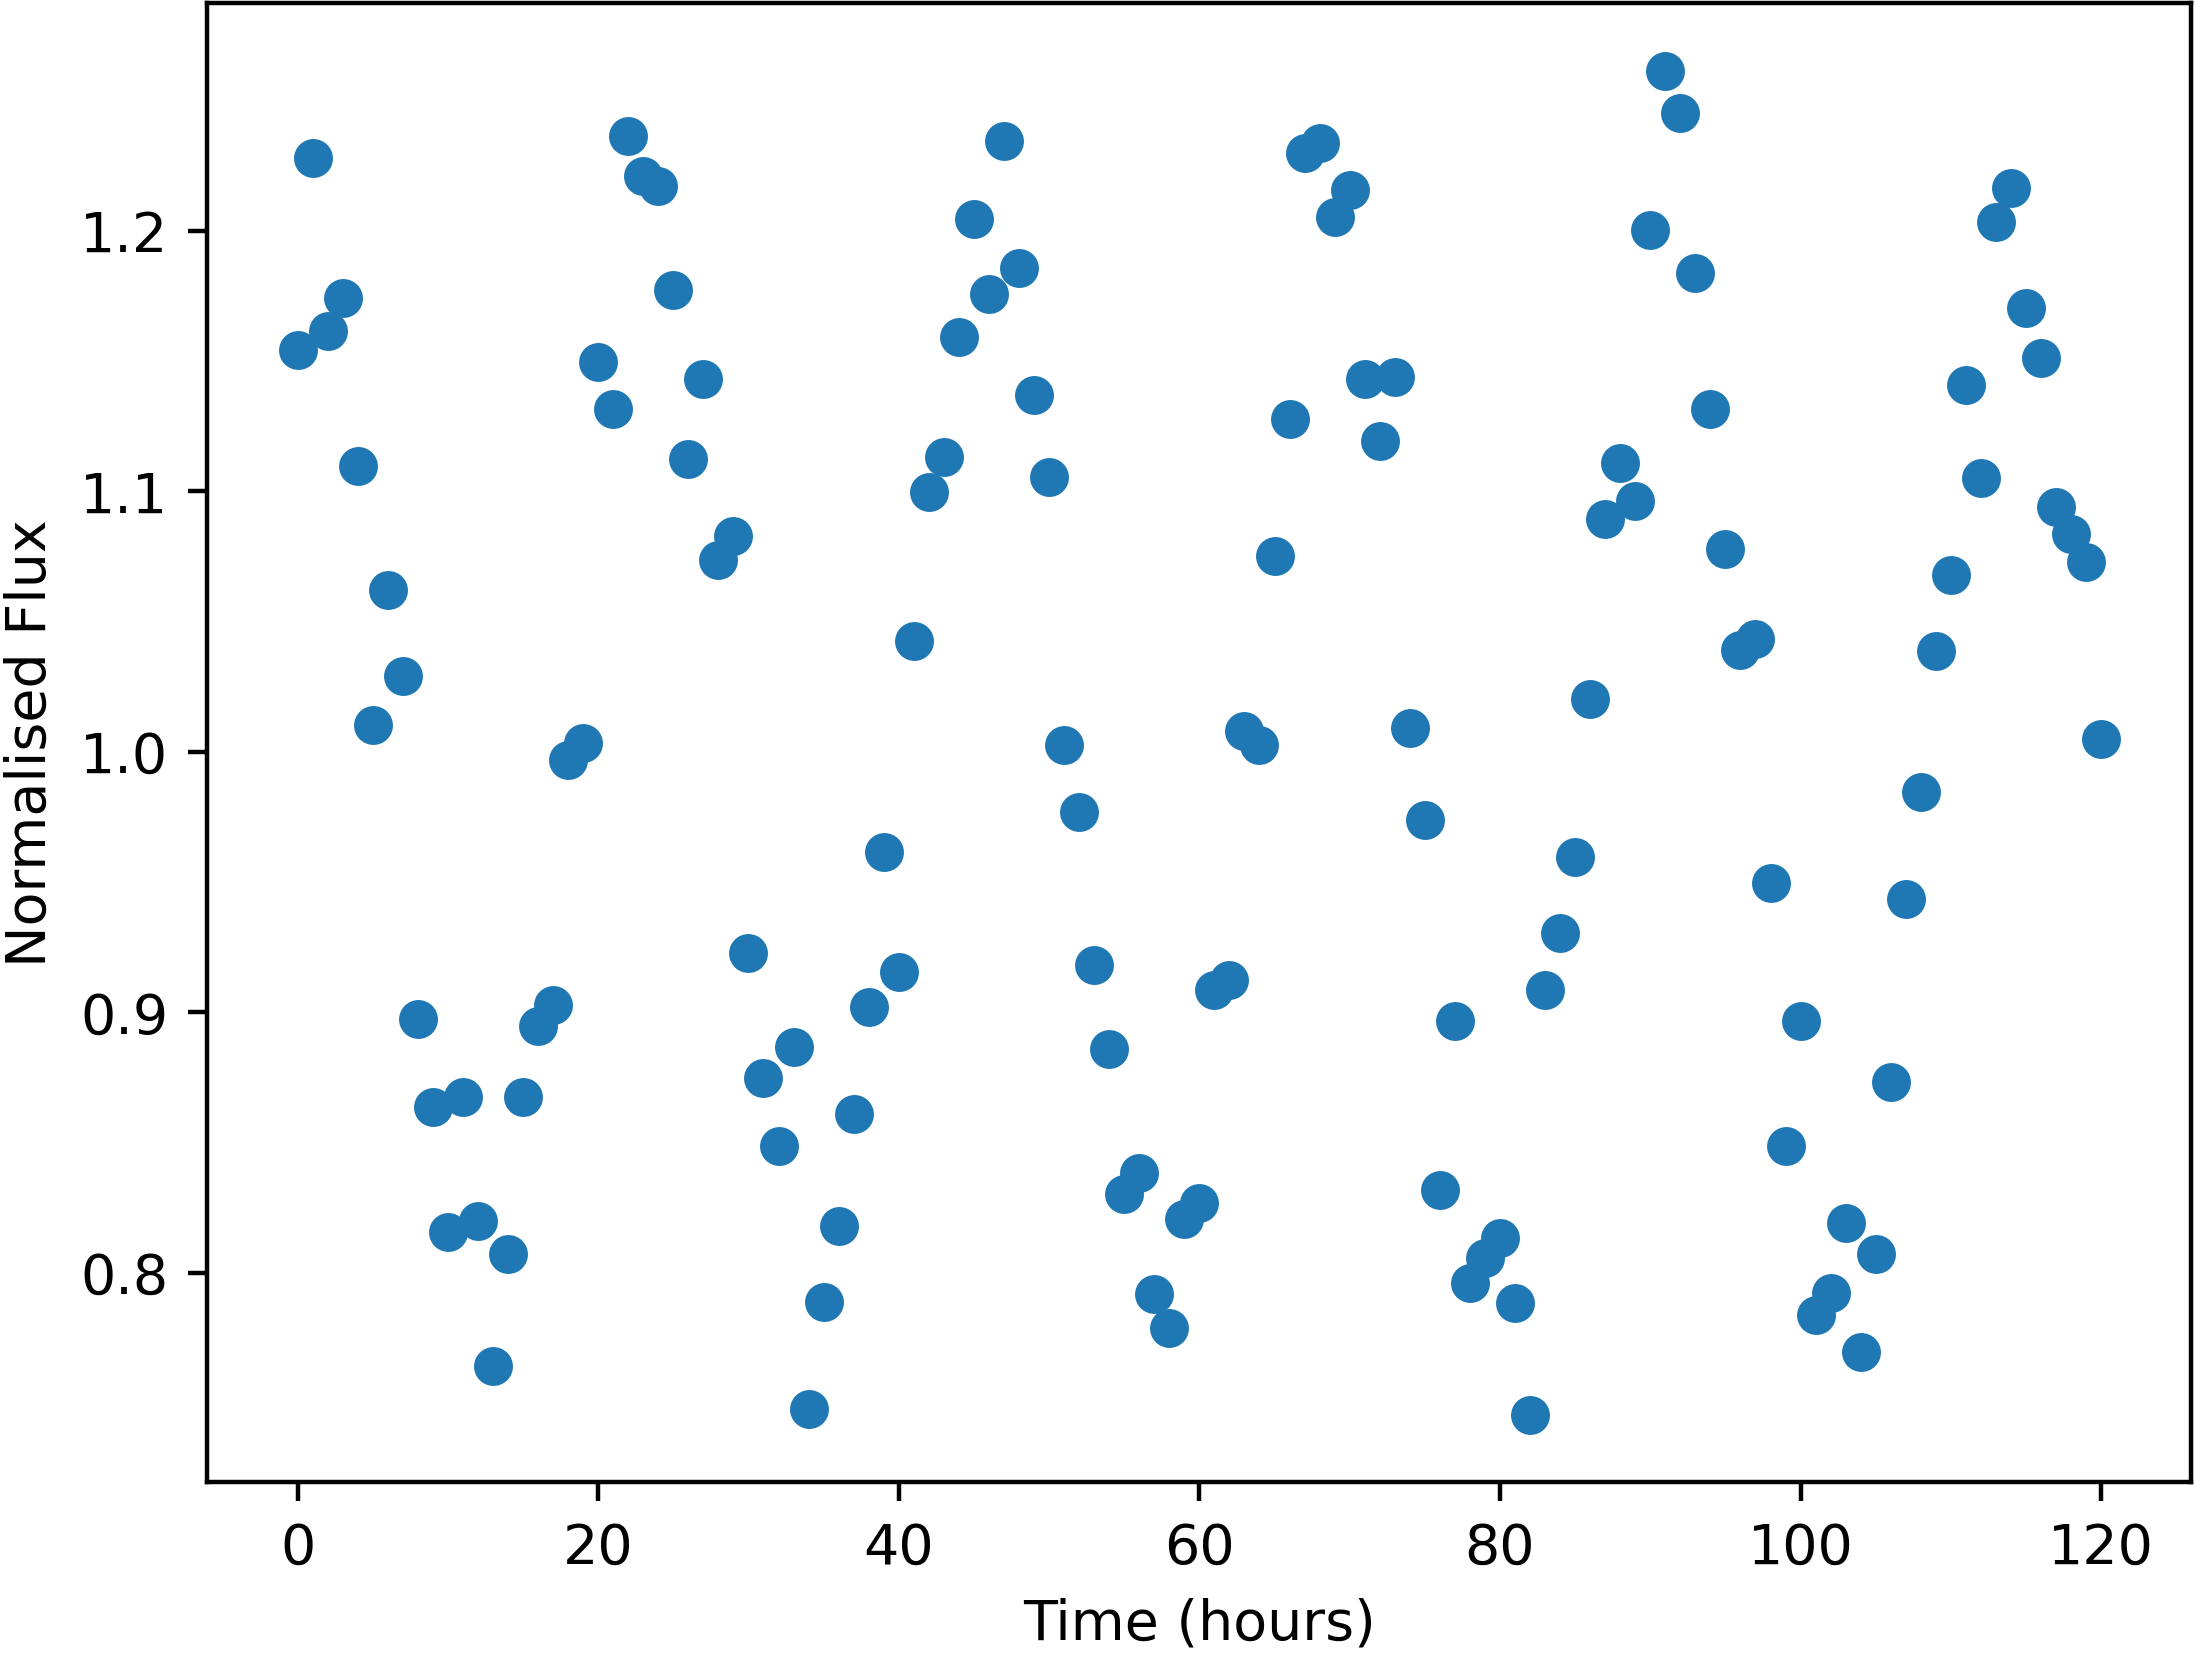

Values plotted in this chart, from the file beside it:
Time, NormalisedFlux
0.0, 1.154
1.0, 1.228
2.0, 1.161
3.0, 1.174
4.0, 1.11
5.0, 1.01
6.0, 1.062
7.0, 1.029
8.0, 0.8975
9.0, 0.8637
10.0, 0.8157
11.0, 0.8673
12.0, 0.8199
13.0, 0.7642
14.0, 0.8073
15.0, 0.8674
16.0, 0.8946
17.0, 0.9029
18.0, 0.9967
19.0, 1.003
20.0, 1.15
21.0, 1.132
22.0, 1.236
23.0, 1.221
24.0, 1.217
25.0, 1.177
26.0, 1.112
27.0, 1.143
28.0, 1.073
29.0, 1.083
30.0, 0.9228
31.0, 0.8747
32.0, 0.8488
33.0, 0.8868
34.0, 0.7476
35.0, 0.7888
36.0, 0.818
37.0, 0.861
38.0, 0.9019
39.0, 0.9614
40.0, 0.9154
41.0, 1.043
42.0, 1.099
43.0, 1.113
44.0, 1.159
45.0, 1.204
46.0, 1.175
47.0, 1.234
48.0, 1.186
49.0, 1.137
50.0, 1.105
51.0, 1.003
52.0, 0.9766
53.0, 0.9182
54.0, 0.8859
55.0, 0.8303
56.0, 0.8381
57.0, 0.7919
58.0, 0.7787
59.0, 0.8206
... 61 more rows
